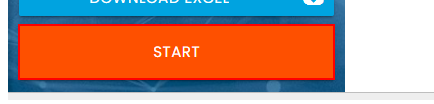
Task: Customer Enrollement BOT Stardex
Workflow: InitAllApplications

Step 1: click on the button 'Start' in window 'Rpa Challenge' (chrome.exe)
